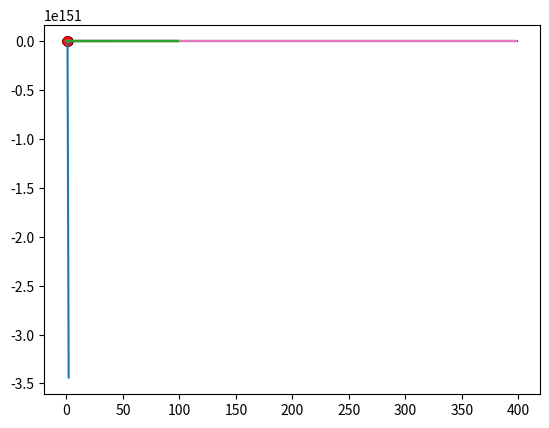

Recreate this plot in Python.
import numpy as np
import matplotlib.pyplot as plt
from scipy.optimize import minimize_scalar
#question 1
print('Question 1')
def f1(x):
    return x**2-np.log(x)

def goldenSection(a,b,eps):
    start = a
    end = b
    t = 0.618
    k = 1
    xv = np.arange(a, b, (b - a)/100)
    
    plt.plot(xv, f1(xv))
    plt.show()
    
    x1 = b - t*(b - a)
    x2 = a + t*(b - a)
    while (abs(b-a) > eps):
        
        if f1(x2) > f1(x1):
            b = x2
            x2 = x1
            x1 = b - t*(b - a)
        else:
            a = x1
            x1 = x2
            x2 = a + t*(b - a)
            
        k += 1
        
        plt.plot(xv, f1(xv))
        plt.scatter([a, b], [f1(a), f1(b)], color = "black")
        plt.scatter([x1, x2], [f1(x1), f1(x2)], color = "red")
        plt.show()
    
    print('Minimum of this function between the interval of ' + str(start) + ' and ' + str(end) + ' with epsilon = ' + str(eps) + ' is ' + str((a+b)/2))

print('(i)')
goldenSection(0.2,1.5,0.5)
print('(ii)')
goldenSection(0.2,1.5,0.001)
print('Hence by minimizing epsilon, we can find a more accurate solution than the one found in part i')
print('=============================================================')
print('Question 2')

#question 2
def f2(x):
    return np.sin(x)-np.exp(x)

def gradf2(x):
    return np.cos(x)-np.exp(x)

def gradientDescentFSS2(x,n,a):
    startpoint = x
    xv = [f2(x)]
    for i in range(n-1):
        x = x - a*gradf2(x)
        xv.append(f2(x))
    plt.plot(range(n),xv)
    plt.show()
    
    print('Solution found by the gradient descent algorithm with fixed step size with start point ' + str(startpoint) + ', ' + str(n) + ' iterations and step size ' + str(a) + ' is ' + str(x))

print('(i)')
gradientDescentFSS2(-2,100,0.1)

print('(ii)')
gradientDescentFSS2(-2,100,10)
print('Hence due to high alpha, it diverges')

print('=============================================================')
print('Question 3')
#question 3

def mcCormick(x):
    return np.sin(x[0] + x[1]) + (x[0] - x[1]) ** 2 - 1.5 * x[0] +2.5 * x[1] + 1

def gradMcCormick(x):
    return np.array([np.cos(x[0]+x[1]) + 2 * x[0] - 2 * x[1] - 1.5, 
                     np.cos(x[0]+x[1]) - 2 * x[0] + 2 * x[1] + 2.5])

def gradientDescentFSS3(x,n,a):
    startpoint = x
    xv = [mcCormick(x)]
    for i in range(n-1):
        x = x - a*gradMcCormick(x)
        xv.append(mcCormick(x))
    plt.plot(range(n),xv)
    plt.show()
    
    print('Solution found by the gradient descent algorithm with fixed step size with start point ' + str(startpoint) + ', ' + str(n) + ' iterations and step size ' + str(a) + ' is ' + str(x) + '\nfunction value: ' + str(mcCormick(x)))


def accGradientDescent(x,n,a):
    startpoint = x
    xTmp = x
    xv = [mcCormick(x)]
    for i in range(1,n-1):
        y = x + i/(i+3)*(x-xTmp)
        xTmp = x
        x = y - a*gradMcCormick(y)
        xv.append(mcCormick(x))
    plt.plot(range(n-1),xv)
    plt.show()
        
    print('Solution found by the accelerated gradient descent algorithms with start point ' + str(startpoint) + ', ' + str(n) + ' iterations and step size ' + str(a) + ' is ' + str(x) + '\nfunction value: ' + str(mcCormick(x)))

print('(i)')
gradientDescentFSS3(np.array([-8,4]),400,0.001)
accGradientDescent(np.array([-8,4]),400,0.001)
print('In this case, gradient descent with fixed step size performs better as it gets a lower value than the other algorithm.')


def f4(x):
    return x[0] ** 4 + x[1] ** 4 - x[0] ** 2 - x[1] ** 2

def gradf4(x):
    return np.array([4 * x[0] ** 3 - 2 * x[0], 4 * x[1] **3 - 2 * x[1]])

def gradientDescentFSS4(x,n,a):
    startpoint = x
    xv = [f4(x)]
    for i in range(n-1):
        x = x - a*gradf4(x)
        xv.append(f4(x))
    plt.plot(range(n),xv)
    plt.show()
    
    print('Solution found by the gradient descent algorithm with fixed step size with start point ' + str(startpoint) + ', ' + str(n) + ' iterations and step size ' + str(a) + ' is ' + str(x) + '\nfunction value: ' + str(f4(x)))

def accGradientDescent4(x,n,a):
    startpoint = x
    xTmp = x
    xv = [f4(x)]
    for i in range(1,n-1):
        y = x + i/(i+3)*(x-xTmp)
        x = y - a*gradf4(y)
        xTmp = x
        xv.append(f4(x))
    plt.plot(range(n-1),xv)
    plt.show()
        
    print('Solution found by the accelerated gradient descent algorithms with start point ' + str(startpoint) + ', ' + str(n) + ' iterations and step size ' + str(a) + ' is ' + str(x) + '\nfunction value: ' + str(f4(x)))

print('(ii)')
gradientDescentFSS4(np.array([-1,1]),100,0.001)
accGradientDescent4(np.array([-1,1]),100,0.001)
print('In this case, gradient descent with fixed step size performs better as it gets a lower value than the other algorithm.')

print('(iii)')
print('Modify the starting point and iterations')
gradientDescentFSS4(np.array([1, -1]), 400, 0.001)
accGradientDescent4(np.array([1, -1]), 400, 0.001)
print('In this case, different starting points and increased iterations might lead to finding a different local minimum.')

print('=============================================================')
print('Question 4')

def bohachevsky(x):
    return x[0] ** 2 + x[1] ** 2 - 0.3 * np.cos(3 * np.pi * x[0]) - 0.4 * np.cos(4 * np.pi * x[1]) + 0.7

def gradBohachevsky(x):
    return np.array([2 * x[0] + 0.9 * np.pi * np.sin(3 * np.pi * x[0]),
                     2 * x[1] + 1.6 * np.pi * np.sin(4 * np.pi * x[1])])
    
def hasBohachevsky(x):
    return np.array([[2 + 2.7 * np.pi ** 2 * np.cos(3 * np.pi * x[0]), 0],
                     [0 ,2 + 6.4 * np.pi ** 2 * np.sin(4 * np.pi * x[1])]])
    
def newton(x,n):
    startPoint = x
    xv = [bohachevsky(x)]
    k = 1
    while (abs(gradBohachevsky(x)) > 10 ** (-8)).any() and k < n:
        x = x - gradBohachevsky(x)@np.linalg.inv(hasBohachevsky(x))
        k += 1
        xv.append(bohachevsky(x))
        
    plt.plot(range(k),xv)
    plt.show()
    
    print('Solution of Newton method of Bohachevsky function with start point ' + str(startPoint) + ' and '+ str(k) + ' iterations is ' + str(x))




def newtonLs(x,n):
    startPoint = x
    xv = [bohachevsky(x)]
    k = 1
    while (abs(gradBohachevsky(x)) > 10 ** (-8)).any() and k < n:
        d = - gradBohachevsky(x)@np.linalg.inv(hasBohachevsky(x))
        
        res = minimize_scalar(lambda alpha: bohachevsky(x + alpha*d))
        alpha = res.x
        
        x = x + alpha*d
        k += 1
        xv.append(bohachevsky(x))
        
    plt.plot(range(k),xv)
    plt.show()
    print('Solution of Newton method with line search of Bohachevsky function with start point ' + str(startPoint) + ' and '+ str(k) + ' iterations is ' + str(x))

newton(np.array([-5,2]),100)
newtonLs(np.array([-5,2]),100)
newton(np.array([-4.9,2.1]),100)
newtonLs(np.array([-4.9,2.1]),100)
newton(np.array([-10,1]),100)
newtonLs(np.array([-10,1]),100)
print('=============================================================')
print('Question 5')

def f5(x):
    return 3/2*x[0]**2-x[0]*x[1]+3/2*x[1]**2-x[1]+7

def linearConjugateGradient(A,b,x):
    startPoint = x
    k = 0
    r0 = A@x -b
    d = -r0
    alpha = -(r0@d)/(d@A@d)
    x = x + alpha * d
    r1 = A@x - b
    k += 1
    if (r1 != 0).any():
        r = r1
    else: 
        return x
    
    while (r != 0).any():
        beta = (r@A@d)/(d@A@d)
        d = -r + beta * d
        alpha = -(r@d)/(d@A@d)
        x = x + alpha * d
        r = A@x -b
        k += 1
        
    print('The solution of linear conjugate gradient algorithm with start point ' + str(startPoint) + ' matrix ' + str(A) + ' and vector ' + str(b) + ' is ' + str(x) + ' with ' + str(k) + ' iterations. ' + '\n The minimum of this function is '+ str(f5(x)))
        

A = np.array([[3,-1],[-1,3]])
b = np.array([0,1])
x = np.array([0,0])
linearConjugateGradient(A,b,x)
